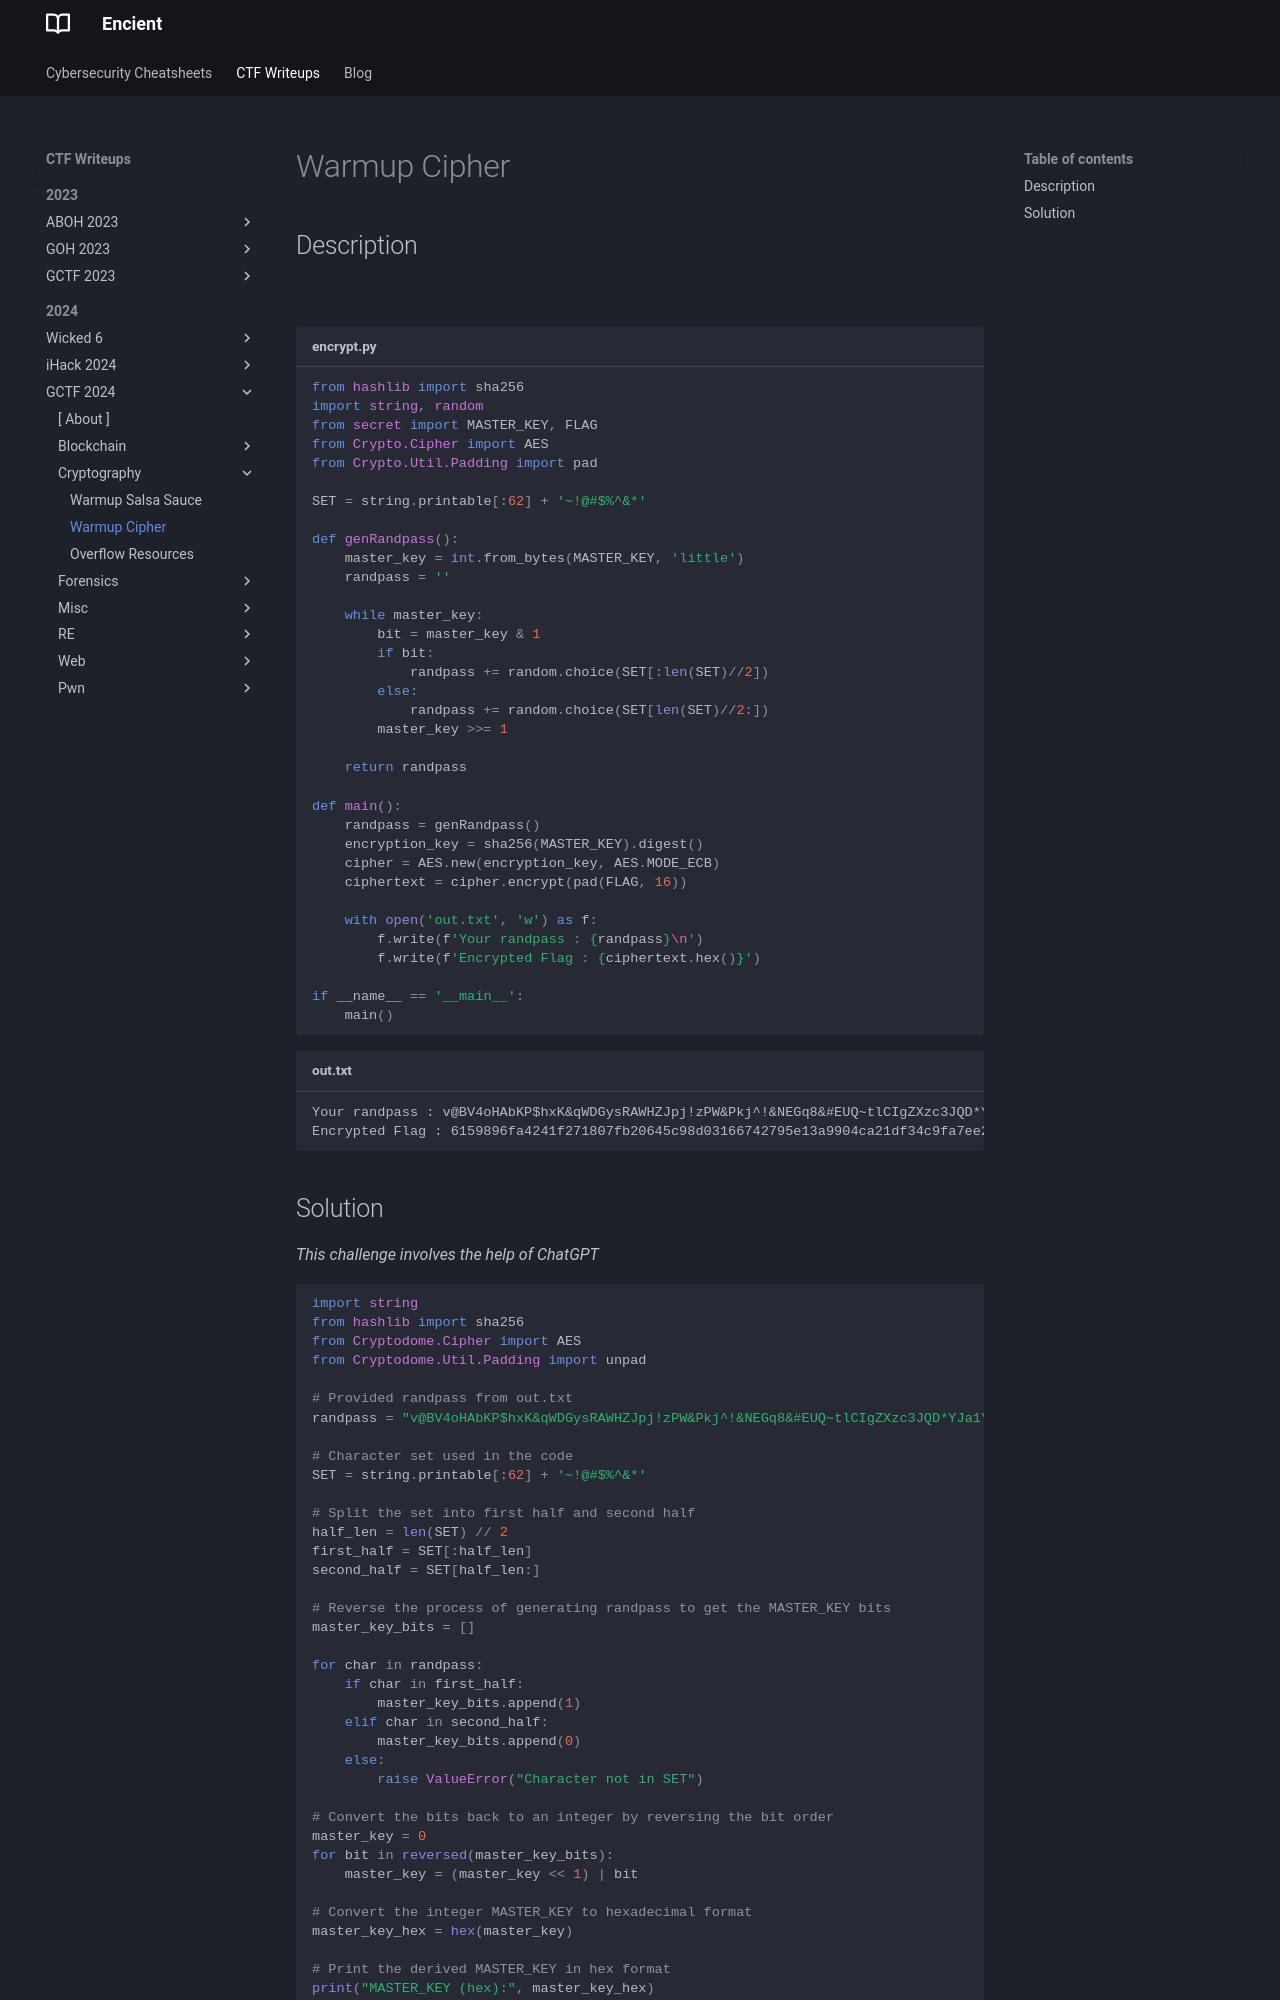

repository: encient/encient.github.io · page: ctf/2024/gctf-2024/crypto/warmup-cipher/index.html · generator: mkdocs

## Description
![](cipher1.png)
///caption
///

```python {title="encrypt.py"}
from hashlib import sha256
import string, random
from secret import MASTER_KEY, FLAG
from Crypto.Cipher import AES
from Crypto.Util.Padding import pad

SET = string.printable[:62] + '~!@#$%^&*'

def genRandpass():
    master_key = int.from_bytes(MASTER_KEY, 'little')
    randpass = ''

    while master_key:
        bit = master_key & 1
        if bit:
            randpass += random.choice(SET[:len(SET)//2])
        else:
            randpass += random.choice(SET[len(SET)//2:])
        master_key >>= 1

    return randpass

def main():
    randpass = genRandpass()
    encryption_key = sha256(MASTER_KEY).digest()
    cipher = AES.new(encryption_key, AES.MODE_ECB)
    ciphertext = cipher.encrypt(pad(FLAG, 16))

    with open('out.txt', 'w') as f:
        f.write(f'Your randpass : {randpass}\n')
        f.write(f'Encrypted Flag : {ciphertext.hex()}')

if __name__ == '__main__':
    main()
```

```text {title="out.txt"}
Your randpass : v@BV4oHAbKP$hxK&qWDGysRAWHZJpj!zPW&Pkj^!&NEGq8&#EUQ~tlCIgZXzc3JQD*YJa1YYt#N&odTZASRGu5!UAWUItd*OfAFPqvZIkPIWb6U!jIT~nh%zO!V!w5T~BEXAab*A^EPP3gDYIRGGio$&&GT$exR^aFYAan@OKzJIxmz#RNTJejHPhC%B84FDYD%Kh1FHM@^B9jWKPXVB60OXTAE*d7~OGN%#yt~KCQIz23**FKD&5iWZ#&EMipK&~G&N7iFWRJRLv5K^%@*~pgINbG*CpyYSbJJRopQZDX@~5bVLzJFOoiQDERIM8xSMjIEGviGHlIJNj3IA%#MGa2^NoQC@7yA!l^TEvrHOD$P*yy@JE%zVfsI^2KZ%j1!GS^WAxuT*zCAPuaVNxUJQnhJ~CFNJ3cD$KJDDcq@AIL$BeuSCGMDL9fIF4E%Zpv&TeI%zvlMDaVF!a9PB4DBP66I%5@~Rce~C3Q!*jtTZo~T~2cA%cTIV5u~^lX!LhxQK#Z##swCFpG&GyiQKd~USm2CTb^Iz0qzYMzQTwkB#PRHIslUFM#S~dfNHc!SOlj&Ct@$IpbD&^X%Reu^J!HJXe0GJPzY&7rT#1@JEy1RP*@!Tv9BMpEzUy4UQ2$NIctM$jIIV08!!C^Z~23TUlNH@cxNXrLZVfnAV3MWYph
Encrypted Flag : 6159896fa4241f271807fb20645c98d03166742795e13a9904ca21df34c9fa7ee2721bffb5aa0ba60f9798edaa0c4684af558312db93c5d27c22ad3f778ff019
```
